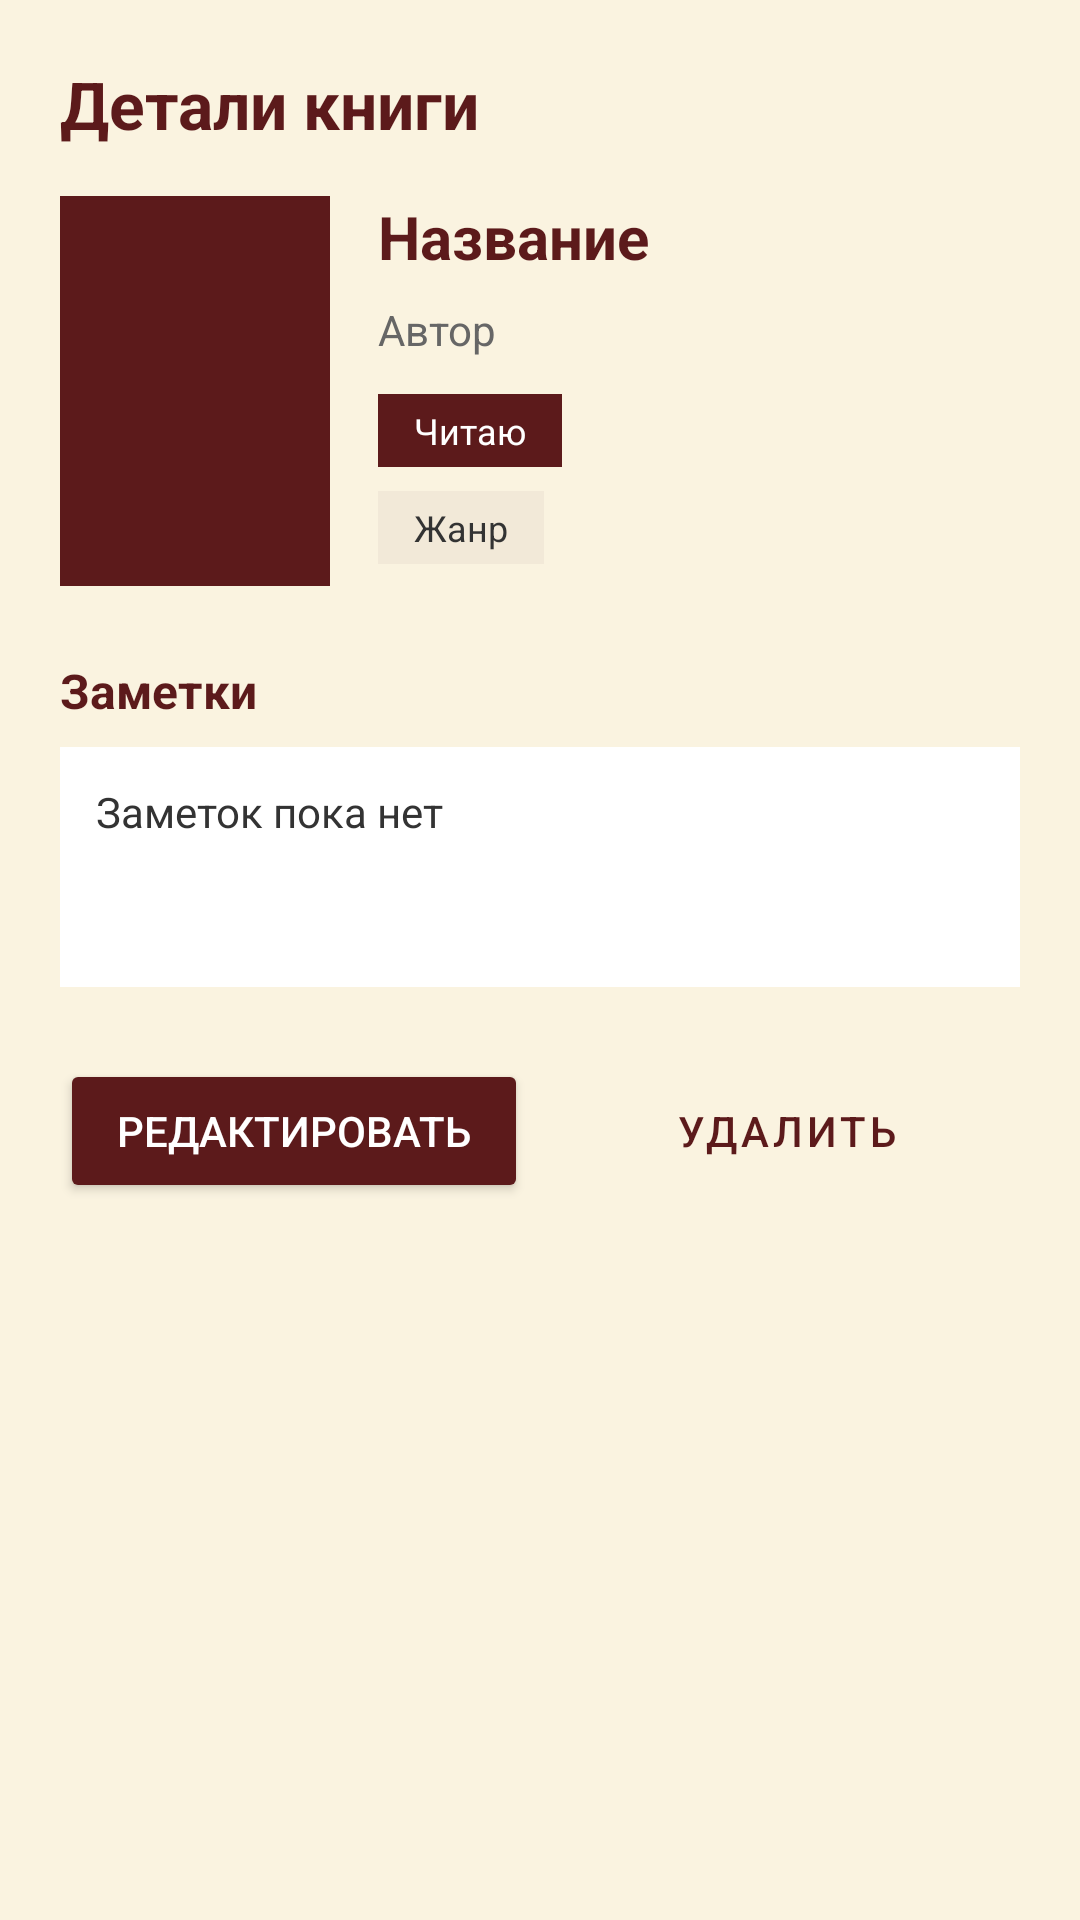

Reconstruct the res/layout file that produces this screen, plus the resources it refers to.
<!-- AndroidManifest.xml: application theme Theme.BookClub -->
<!-- res/layout/fragment_detail.xml -->
<?xml version="1.0" encoding="utf-8"?>
<ScrollView xmlns:android="http://schemas.android.com/apk/res/android"
    android:layout_width="match_parent"
    android:layout_height="match_parent"
    android:background="@color/background"
    android:fillViewport="true">

    <LinearLayout
        android:layout_width="match_parent"
        android:layout_height="wrap_content"
        android:orientation="vertical"
        android:padding="20dp">

        <TextView
            android:id="@+id/headerText"
            android:layout_width="wrap_content"
            android:layout_height="wrap_content"
            android:text="Детали книги"
            android:textColor="@color/primary"
            android:textSize="22sp"
            android:textStyle="bold" />

        
        <LinearLayout
            android:layout_width="match_parent"
            android:layout_height="wrap_content"
            android:layout_marginTop="16dp"
            android:orientation="horizontal">

            <ImageView
                android:id="@+id/coverImageView"
                android:layout_width="90dp"
                android:layout_height="130dp"
                android:background="@color/primary" />

            <LinearLayout
                android:layout_width="0dp"
                android:layout_height="wrap_content"
                android:layout_marginStart="16dp"
                android:layout_weight="1"
                android:orientation="vertical">

                <TextView
                    android:id="@+id/titleTextView"
                    android:layout_width="match_parent"
                    android:layout_height="wrap_content"
                    android:text="Название"
                    android:textColor="@color/primary"
                    android:textSize="20sp"
                    android:textStyle="bold" />

                <TextView
                    android:id="@+id/authorTextView"
                    android:layout_width="match_parent"
                    android:layout_height="wrap_content"
                    android:layout_marginTop="8dp"
                    android:text="Автор"
                    android:textColor="#666666"
                    android:textSize="14sp" />

                <TextView
                    android:id="@+id/statusTextView"
                    android:layout_width="wrap_content"
                    android:layout_height="wrap_content"
                    android:layout_marginTop="12dp"
                    android:background="@color/primary"
                    android:paddingStart="12dp"
                    android:paddingTop="4dp"
                    android:paddingEnd="12dp"
                    android:paddingBottom="4dp"
                    android:text="Читаю"
                    android:textColor="@color/surface"
                    android:textSize="12sp" />

                <TextView
                    android:id="@+id/genreTextView"
                    android:layout_width="wrap_content"
                    android:layout_height="wrap_content"
                    android:layout_marginTop="8dp"
                    android:background="@color/outline"
                    android:paddingStart="12dp"
                    android:paddingTop="4dp"
                    android:paddingEnd="12dp"
                    android:paddingBottom="4dp"
                    android:text="Жанр"
                    android:textColor="@color/text_primary"
                    android:textSize="12sp" />
            </LinearLayout>
        </LinearLayout>

        
        <TextView
            android:id="@+id/notesLabel"
            android:layout_width="wrap_content"
            android:layout_height="wrap_content"
            android:layout_marginTop="24dp"
            android:text="Заметки"
            android:textColor="@color/primary"
            android:textSize="16sp"
            android:textStyle="bold" />

        <TextView
            android:id="@+id/notesTextView"
            android:layout_width="match_parent"
            android:layout_height="wrap_content"
            android:layout_marginTop="8dp"
            android:background="@color/surface"
            android:minHeight="80dp"
            android:padding="12dp"
            android:text="Заметок пока нет"
            android:textColor="@color/text_primary" />

        
        <Button
            android:id="@+id/finishReadingButton"
            android:layout_width="match_parent"
            android:layout_height="wrap_content"
            android:layout_marginTop="20dp"
            android:backgroundTint="@color/primary"
            android:text="Завершить чтение и оставить отзыв"
            android:textColor="@color/surface"
            android:visibility="gone" />

        
        <LinearLayout
            android:id="@+id/reviewSection"
            android:layout_width="match_parent"
            android:layout_height="wrap_content"
            android:layout_marginTop="20dp"
            android:orientation="vertical"
            android:visibility="gone">

            <TextView
                android:layout_width="wrap_content"
                android:layout_height="wrap_content"
                android:text="Ваш отзыв"
                android:textColor="@color/primary"
                android:textSize="16sp"
                android:textStyle="bold" />

            
            <Button
                android:id="@+id/writeReviewButton"
                android:layout_width="match_parent"
                android:layout_height="wrap_content"
                android:layout_marginTop="12dp"
                android:backgroundTint="@color/primary"
                android:text="Написать отзыв"
                android:textColor="@color/surface"
                android:visibility="gone" />

            
            <LinearLayout
                android:id="@+id/reviewContentLayout"
                android:layout_width="match_parent"
                android:layout_height="wrap_content"
                android:orientation="vertical"
                android:visibility="gone">

                <TextView
                    android:id="@+id/ratingTextView"
                    android:layout_width="wrap_content"
                    android:layout_height="wrap_content"
                    android:layout_marginTop="8dp"
                    android:text="★★★★★"
                    android:textColor="@color/accent"
                    android:textSize="20sp" />

                <TextView
                    android:id="@+id/reviewTextView"
                    android:layout_width="match_parent"
                    android:layout_height="wrap_content"
                    android:layout_marginTop="8dp"
                    android:background="@color/surface"
                    android:padding="12dp"
                    android:text="Отзыв"
                    android:textColor="@color/text_primary" />

                <Button
                    android:id="@+id/editReviewButton"
                    android:layout_width="match_parent"
                    android:layout_height="wrap_content"
                    android:layout_marginTop="12dp"
                    android:backgroundTint="@color/primary"
                    android:text="Редактировать отзыв"
                    android:textColor="@color/surface" />
            </LinearLayout>
        </LinearLayout>

        
        <LinearLayout
            android:layout_width="match_parent"
            android:layout_height="wrap_content"
            android:layout_marginTop="24dp"
            android:orientation="horizontal">

            <Button
                android:id="@+id/editButton"
                android:layout_width="0dp"
                android:layout_height="wrap_content"
                android:layout_weight="1"
                android:backgroundTint="@color/primary"
                android:text="Редактировать"
                android:textColor="@color/surface" />

            <Button
                android:id="@+id/deleteButton"
                style="@style/Widget.MaterialComponents.Button.OutlinedButton"
                android:layout_width="0dp"
                android:layout_height="wrap_content"
                android:layout_marginStart="8dp"
                android:layout_weight="1"
                android:text="Удалить"
                android:textColor="@color/primary" />
        </LinearLayout>


    </LinearLayout>
</ScrollView>
<!-- resources referenced by this layout -->
<resources>
  <color name="accent">#C9A227</color>
  <color name="background">#FAF3E0</color>
  <color name="outline">#F2E9D8</color>
  <color name="primary">#5C1A1B</color>
  <color name="surface">#FFFFFF</color>
  <color name="text_primary">#333333</color>
  <style name="Theme.BookClub" parent="Theme.MaterialComponents.DayNight.NoActionBar">
          <item name="colorPrimary">@color/primary</item>
          <item name="colorOnPrimary">@color/button_text</item>
          <item name="android:windowBackground">@color/background</item>
          <item name="android:statusBarColor">@color/background</item>
      </style>
  <color name="button_text">#FFFFFF</color>
</resources>
